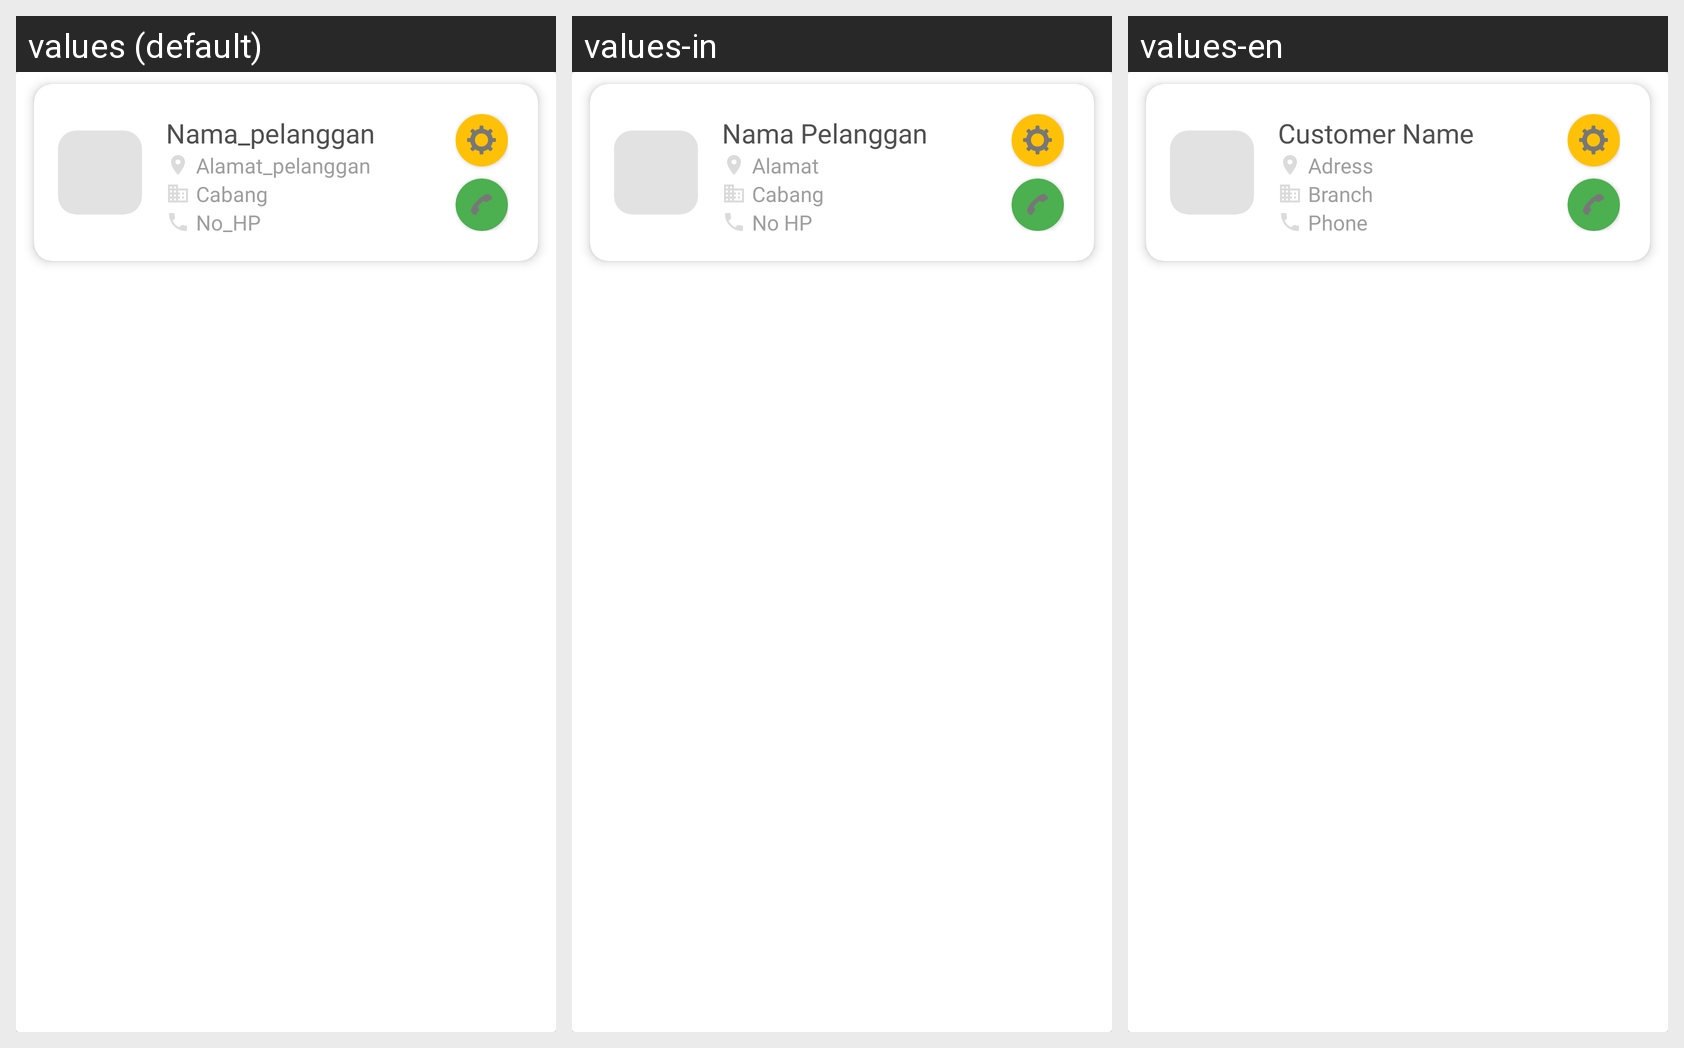

Here is an Android app screen in its default locale and in the app's own translations. Write out the translated-string differences for the strings that appear on this screen.
Android screen res/layout/card_data_pelanggan.xml rendered under 3 locales, left to right: values (default), values-in, values-en. Device: Nexus 5 (rendered at 1080×1920; each locale shown at half size, 540×960, under a caption strip naming it); theme Theme.LaundryApp.
Strings drawn on this screen, with the default value and each locale's value (text and hints the layout hard-codes, and strings that could not be matched under every locale, appear in the picture but are not listed):

nama_pelanggan
  values: Nama_pelanggan
  values-in: Nama Pelanggan
  values-en: Customer Name

alamat_pelanggan
  values: Alamat_pelanggan
  values-in: Alamat 
  values-en: Adress 

cabang
  values: Cabang
  values-in: Cabang 
  values-en: Branch 

no_hp
  values: No_HP
  values-in: No HP 
  values-en: Phone
